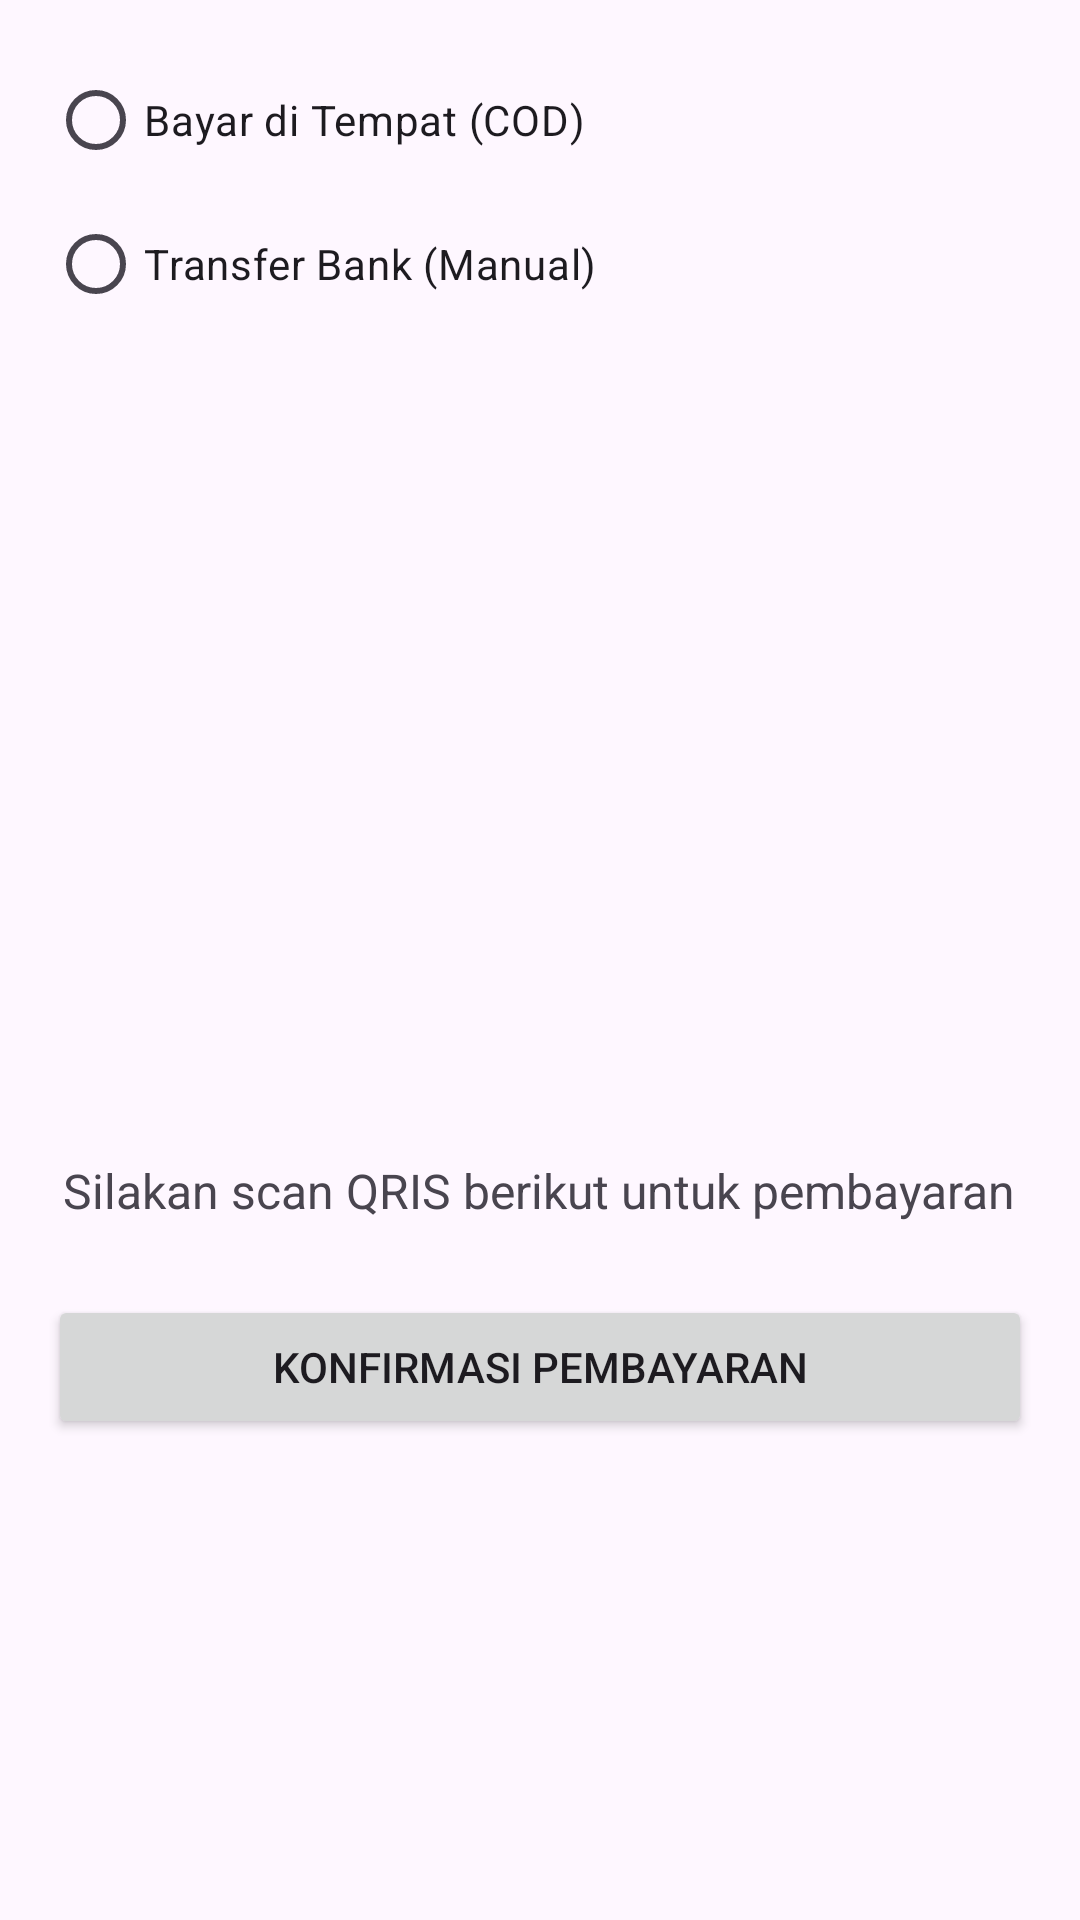

Here is an Android app screen rendered from its layout file. Give the layout XML and the strings, colors and styles it references.
<!-- AndroidManifest.xml: application theme Theme.Obatku -->
<!-- res/layout/activity_pembayaran.xml -->
<LinearLayout xmlns:android="http://schemas.android.com/apk/res/android"
    android:orientation="vertical" android:layout_width="match_parent"
    android:layout_height="match_parent" android:padding="16dp">

    <RadioGroup android:id="@+id/radioGroupPembayaran"
        android:layout_width="match_parent"
        android:layout_height="wrap_content">
        <RadioButton android:id="@+id/radioCOD"
            android:layout_width="wrap_content"
            android:layout_height="wrap_content"
            android:text="Bayar di Tempat (COD)" />
        <RadioButton android:id="@+id/radioTransfer"
            android:layout_width="wrap_content"
            android:layout_height="wrap_content"
            android:text="Transfer Bank (Manual)" />
    </RadioGroup>
    <ImageView
        android:id="@+id/imgQRCode"
        android:layout_width="250dp"
        android:layout_height="250dp"
        android:layout_gravity="center"
        android:layout_marginTop="16dp"
        android:src="@drawable/qr" />
    <TextView
        android:layout_width="wrap_content"
        android:layout_height="wrap_content"
        android:text="Silakan scan QRIS berikut untuk pembayaran"
        android:layout_gravity="center"
        android:textSize="16sp"
        android:layout_marginTop="8dp"/>



    <Button
        android:id="@+id/btnKonfirmasiPembayaran"
        android:layout_width="match_parent"
        android:layout_height="wrap_content"
        android:text="Konfirmasi Pembayaran"
        android:layout_marginTop="24dp"/>
</LinearLayout>
<!-- resources referenced by this layout -->
<resources>
  <style name="Theme.Obatku" parent="Base.Theme.Obatku" />
  <style name="Base.Theme.Obatku" parent="Theme.Material3.DayNight.NoActionBar">
          
          
      </style>
</resources>
